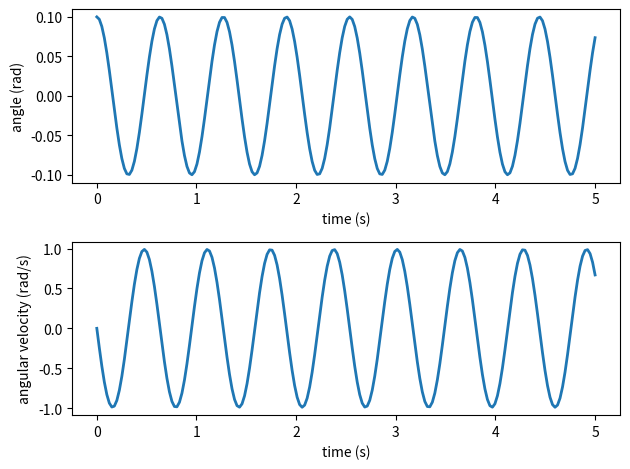

Write the Python code that produced this figure.
# plot the simple pendulum

import numpy as np
import matplotlib.pyplot as plt


# default values
g = 9.81  # m/s**2

THETA0 = 0.1
L0 = 0.1

def theta(t, theta0=THETA0, l=L0):
    """Angular position of the pendulum"""
    omega = np.sqrt(g/l)
    return theta0 * np.cos(omega*t)

def thetadot(t, theta0=THETA0, l=L0):
    """Angular velocity of the pendulum"""
    omega = np.sqrt(g/l)
    return -omega * theta0 * np.sin(omega*t)


if __name__ == "__main__":
    times = np.linspace(0, 5, num=200)
    angles = theta(times)
    velocities = thetadot(times)

    # subplot for angle
    # add plotting code here
    plt.subplot(2, 1, 1)
    plt.plot(times, angles, linewidth=2)
    plt.xlabel("time (s)")
    plt.ylabel("angle (rad)")


    # subplot for velocity
    # add plotting code here
    plt.subplot(2,1,2)
    plt.plot(times, velocities, linewidth=2)
    plt.xlabel("time (s)")
    plt.ylabel("angular velocity (rad/s)")

    # clean up and make everything fit nicely
    plt.tight_layout()

    # output figure to filename
    filename = "pendulum.png"
    plt.savefig(filename)
    print("Saved image to", filename)

